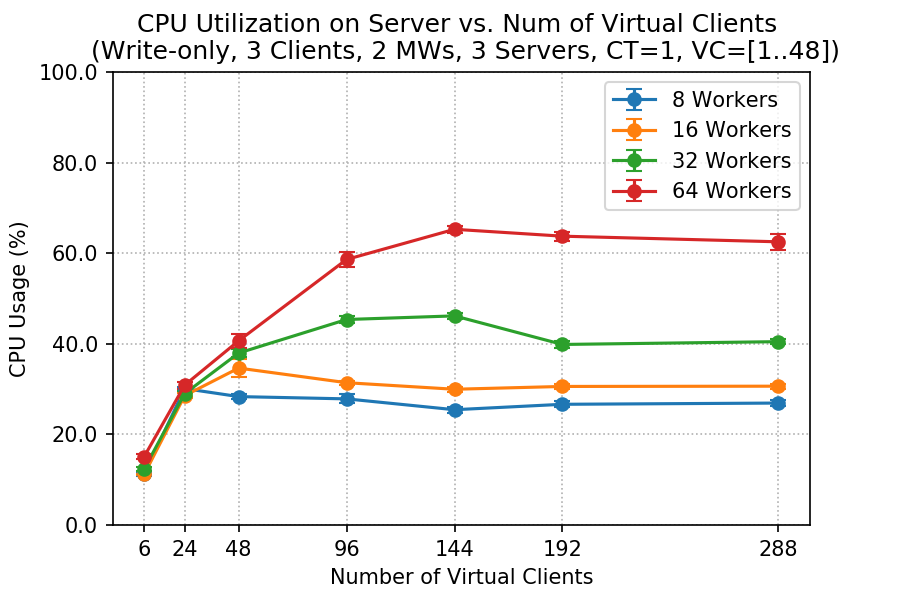

The table this chart was drawn from, first rows:
client, worker, cpu_mean, cpu_std
6, 8, 11.16, 0.2756
6, 16, 11.19, 0.1628
6, 32, 12.37, 0.3989
6, 64, 15.1, 0.6075
24, 8, 30.11, 0.4205
24, 16, 28.56, 0.603
24, 32, 29, 0.6599
24, 64, 30.87, 0.7548
48, 8, 28.34, 0.4826
48, 16, 34.64, 2.025
48, 32, 37.96, 0.856
48, 64, 40.66, 1.522
96, 8, 27.84, 0.9904
96, 16, 31.41, 0.3977
96, 32, 45.36, 0.8001
96, 64, 58.62, 1.741
144, 8, 25.45, 0.6352
144, 16, 29.97, 0.5411
144, 32, 46.16, 0.7086
144, 64, 65.28, 0.7777
192, 8, 26.65, 0.7026
192, 16, 30.59, 0.5048
192, 32, 39.86, 0.7275
192, 64, 63.76, 1.006
288, 8, 26.92, 0.6239
288, 16, 30.64, 0.5755
288, 32, 40.47, 0.4929
288, 64, 62.52, 1.822
